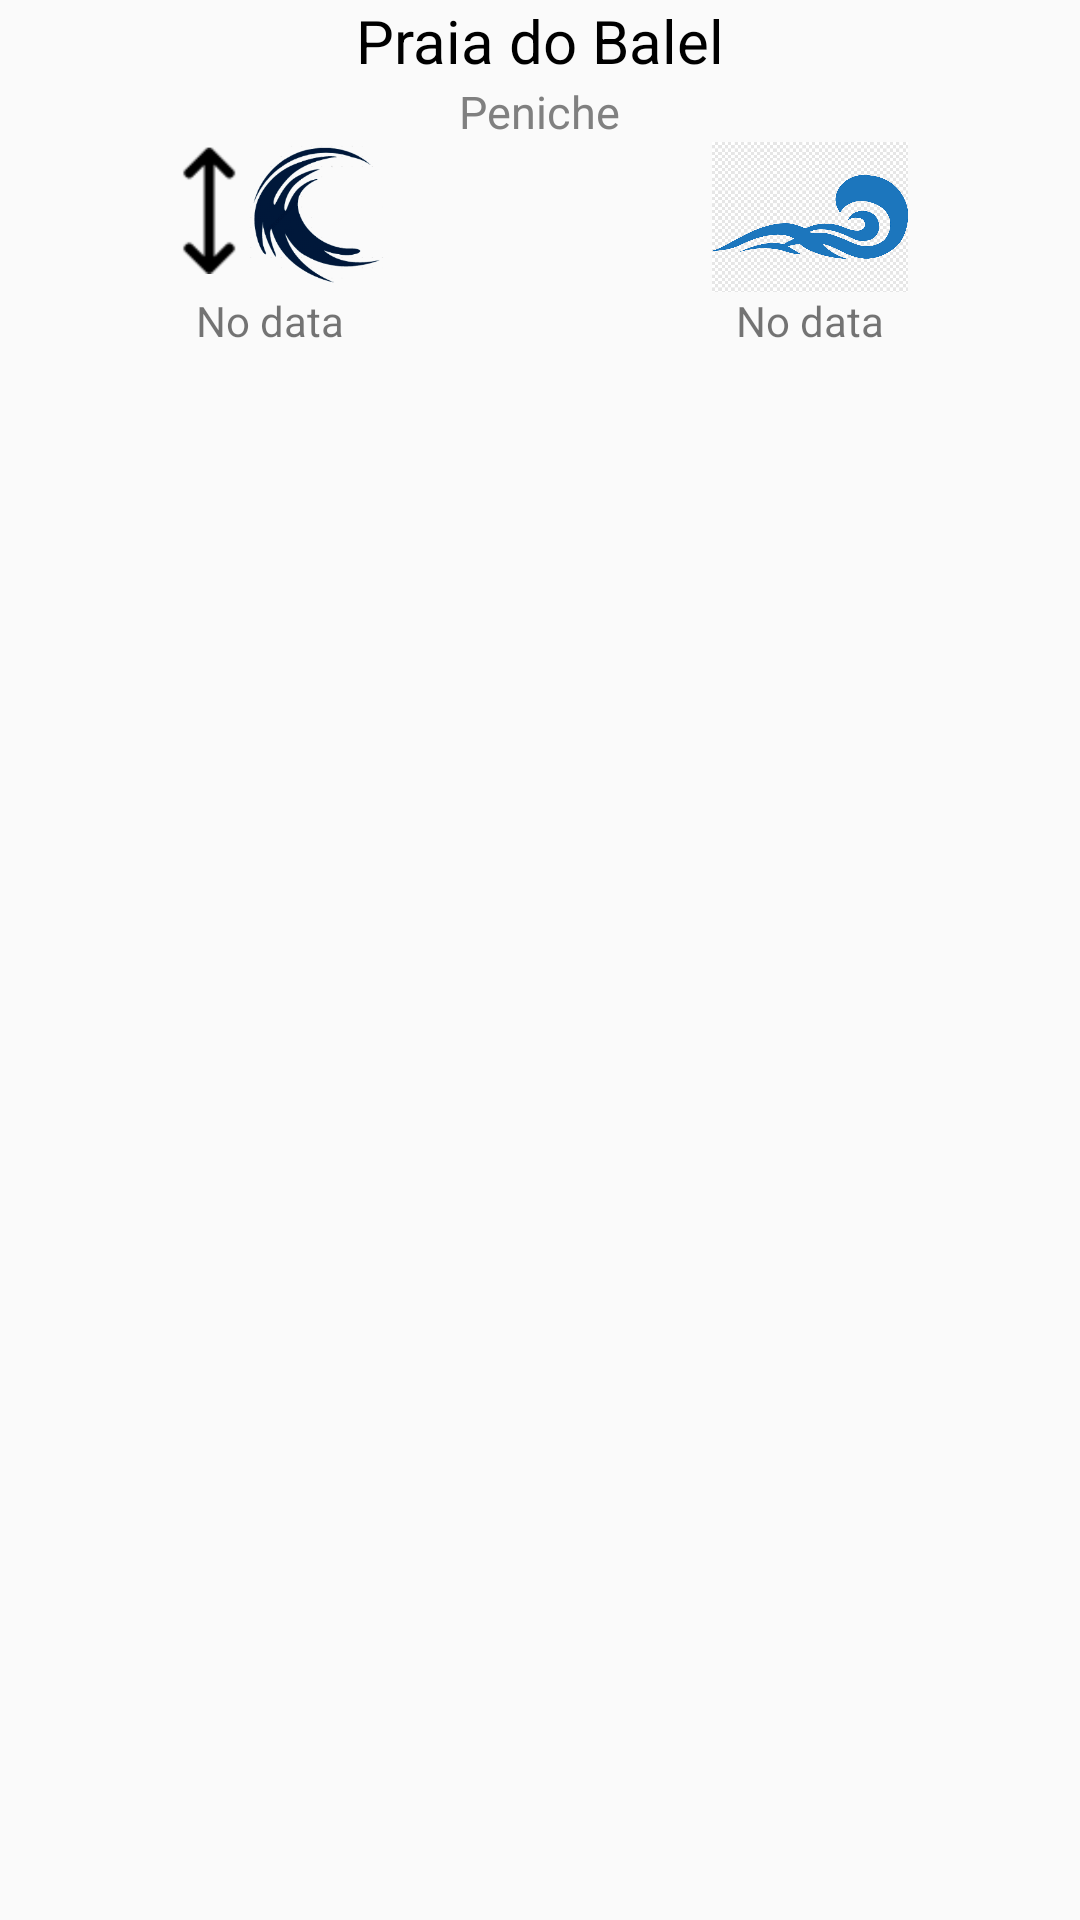

This screen was rendered from an Android layout file. Write that file and the resources it references.
<!-- AndroidManifest.xml: application theme AppTheme -->
<!-- res/layout/specific_fragment.xml -->
<?xml version="1.0" encoding="utf-8"?>
<LinearLayout xmlns:android="http://schemas.android.com/apk/res/android"
    xmlns:app="http://schemas.android.com/apk/res-auto"
    xmlns:tools="http://schemas.android.com/tools"
    android:layout_width="match_parent"
    android:layout_height="match_parent"
    android:layout_margin="10dp"
    android:orientation="vertical"
    tools:context=".ui.home.SpecificFragment">

    <TextView
        android:id="@+id/beach_name"
        android:layout_width="wrap_content"
        android:layout_height="wrap_content"
        android:text="Praia do Balel"
        android:textColor="#000000"
        android:textSize="20sp"
        app:fontFamily="@font/arya"
        android:layout_gravity="center"/>

    <TextView
        android:id="@+id/location_name"
        android:layout_width="wrap_content"
        android:layout_height="wrap_content"
        android:text="Peniche"
        android:textColor="@android:color/tertiary_text_dark"
        android:textSize="15sp"
        app:fontFamily="@font/arya"
        android:gravity="center"
        android:layout_gravity="center"/>

    <LinearLayout android:layout_width="fill_parent"
        android:layout_height="wrap_content"
        android:orientation="horizontal">

        <ImageView
            android:layout_width="50dp"
            android:layout_height="50dp"
            android:layout_weight="1"
            android:src="@drawable/height_wave"/>

        <ImageView
            android:layout_width="50dp"
            android:layout_height="50dp"
            android:layout_weight="1"
            android:src="@drawable/vento"
            />

    </LinearLayout>

    <LinearLayout android:layout_width="fill_parent"
        android:layout_height="wrap_content"
        android:orientation="horizontal">

        <TextView
            android:id="@+id/waveHeight"
            android:layout_width="wrap_content"
            android:layout_height="wrap_content"
            android:layout_weight="1"
            android:text="No data"
            android:gravity="center"/>

        <TextView
            android:id="@+id/wind"
            android:layout_width="wrap_content"
            android:layout_height="wrap_content"
            android:layout_weight="1"
            android:text="No data"
            android:gravity="center"/>

    </LinearLayout>

    <androidx.recyclerview.widget.RecyclerView
        android:id="@+id/recyclerView"
        android:layout_width="match_parent"
        android:layout_height="wrap_content"
        android:layout_gravity="center"
        android:layout_weight="1"
        android:paddingTop="10dp"
        android:scrollbars="vertical" />




</LinearLayout>
<!-- resources referenced by this layout -->
<resources>
  <!-- drawable height_wave: png bitmap (drawable-v24, 33856 bytes) -->
  <!-- drawable vento: png bitmap (drawable-v24, 8589 bytes) -->
  <style name="AppTheme" parent="Theme.AppCompat.Light.NoActionBar">
  
      
          <item name="colorPrimary">@color/color50</item>
          <item name="colorPrimaryDark">@color/color900</item>
          <item name="colorAccent">@color/color900</item>
  
      </style>
  <color name="color50">#E1F5FE</color>
  <color name="color900">#01579b</color>
</resources>
